Run: headless pygame with SDL's dummy video driver; simulated clock (each Clock.tick advances the game by its frame time, no real sleeping); random seed 0; keys injected as events and as key.get_pressed() state; no mouse input.
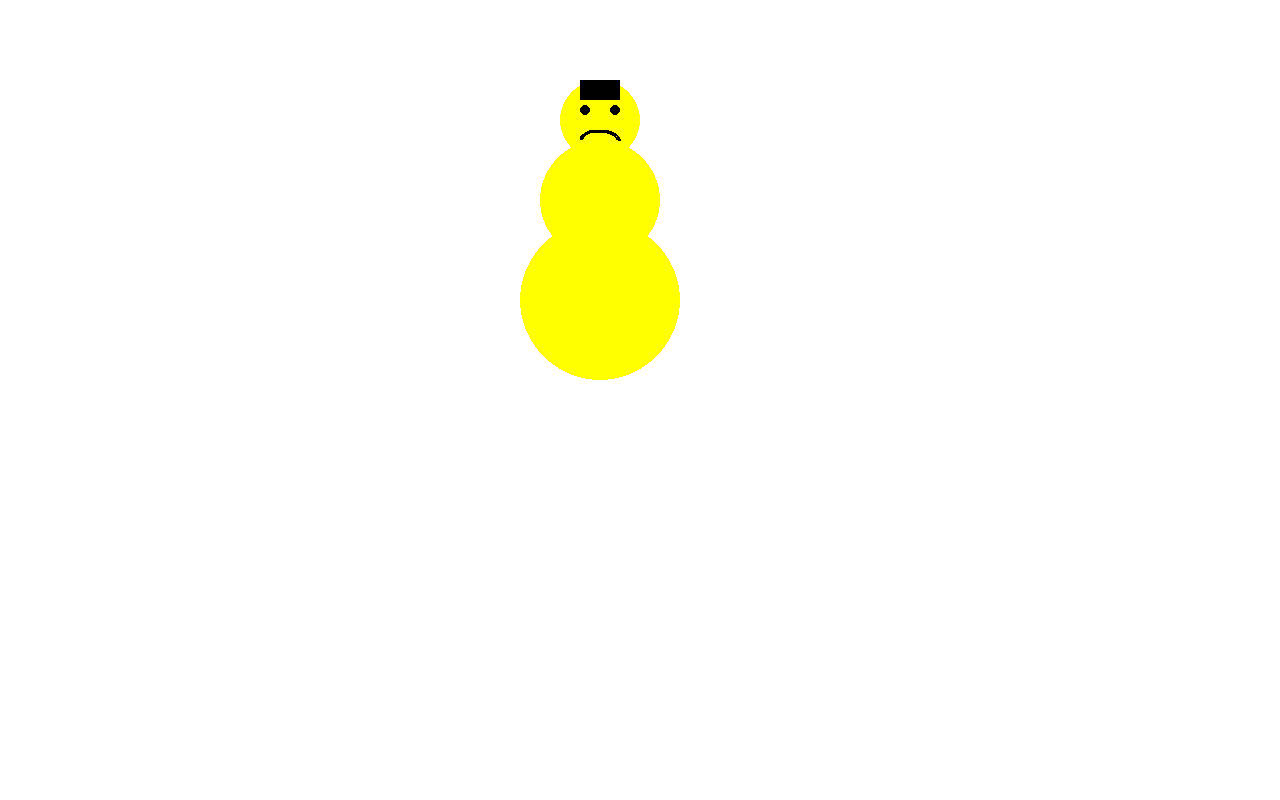
Frame 1 of 4 · flips 1–60 · no input
Frame 2 of 4 · flips 61–180 · tapped SPACE, RETURN · held RIGHT (→), D · screen unchanged from frame 1, image omitted
Frame 3 of 4 · flips 181–300 · held DOWN (↓), S · screen unchanged from frame 2, image omitted
Frame 4 of 4 · flips 301–420 · held LEFT (←), A, UP (↑), W · screen unchanged from frame 3, image omitted

The pygame program that drew these frames:

import sys
import pygame
# Initialize Pygame
pygame.init()
# Set up the display
SCREEN_WIDTH = 1280
SCREEN_HEIGHT = 800
screen = pygame.display.set_mode((SCREEN_WIDTH, SCREEN_HEIGHT))
pygame.display.set_caption("SNowman")
# Define RGB colors
red = (255, 0, 0)
green = (0, 255, 0)
blue = (0, 0, 255)
yellow = (255, 255, 0)
magenta = (255, 0, 255)
cyan = (0, 255, 255)
white = (255, 255, 255)
black = (0, 0, 0)
# Main loop
while True:
    screen.fill((255, 255, 255))  # Fill the screen with white color
    pygame.draw.circle(screen, yellow, (600, 300), 80)  # Bottom part
    pygame.draw.circle(screen, yellow, (600, 200), 60)  # Middle part
    pygame.draw.circle(screen, yellow, (600, 120), 40)  # Top part
    pygame.draw.circle(screen, black, (585, 110), 5)  # Left eye
    pygame.draw.circle(screen, black, (615, 110), 5)  # Right eye
    pygame.draw.arc(screen, black, (580, 130, 40, 20), 0, 3.14, 3)  # Mouth
    pygame.draw.rect(screen, black, (580, 80, 40, 20))  # Hat
    # Update the display
    pygame.display.flip()
    # Event handling
    for event in pygame.event.get():
        if event.type == pygame.QUIT:
            pygame.quit()
            sys.exit()
